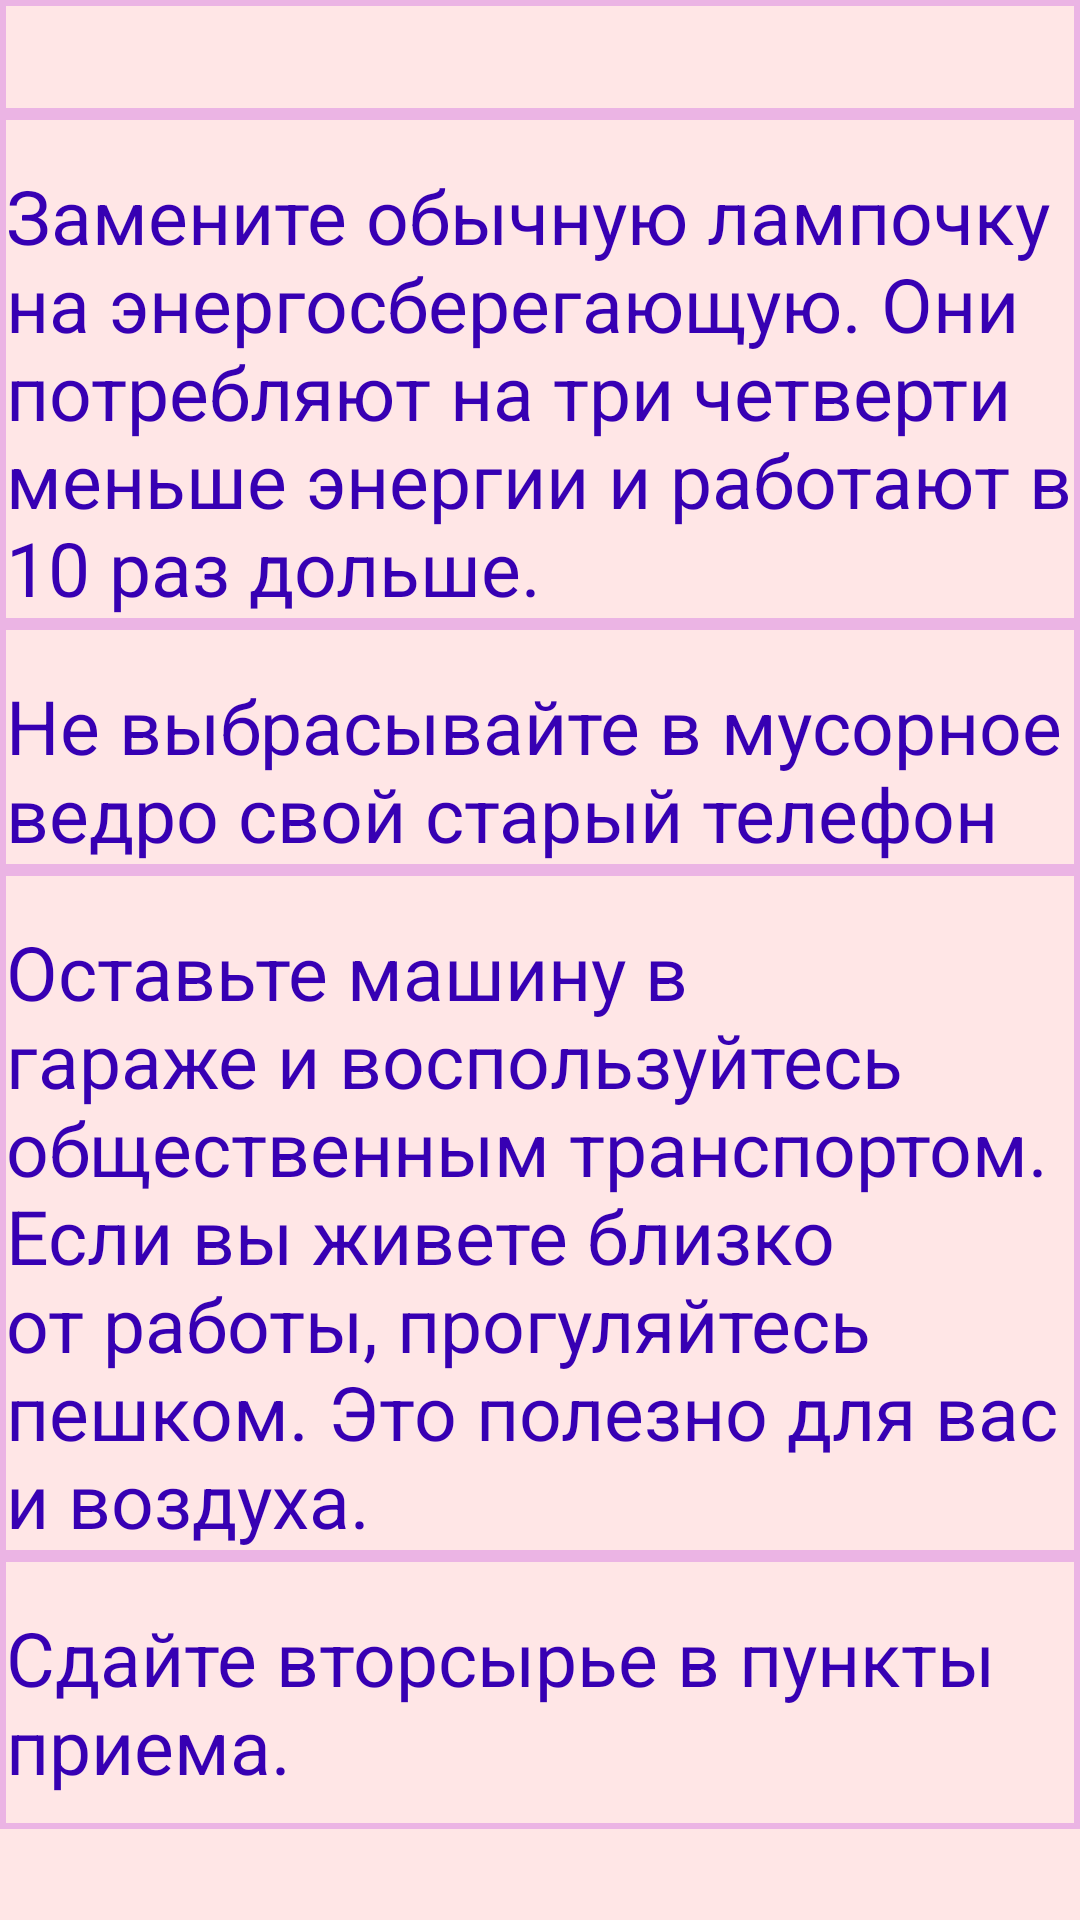

Here is an Android app screen rendered from its layout file. Give the layout XML and the strings, colors and styles it references.
<!-- AndroidManifest.xml: application theme AppTheme -->
<!-- res/layout/fragment_advice.xml -->
<?xml version="1.0" encoding="utf-8"?>
<RelativeLayout xmlns:android="http://schemas.android.com/apk/res/android"
    xmlns:app="http://schemas.android.com/apk/res-auto"
    android:layout_width="match_parent" android:layout_height="match_parent"
    android:background="#FFE6E6">

    <ScrollView
        android:layout_width="match_parent"
        android:layout_height="match_parent">

        <TableLayout
            android:layout_width="match_parent"
            android:layout_height="wrap_content"
            android:stretchColumns="*"
            android:background="#EBB4E4"
            >


            <TableRow
                android:background="#FFE6E6"
                android:layout_width="match_parent"
                android:layout_height="wrap_content"
                android:layout_margin="2dip"
                >

                <TextView
                    android:id="@+id/textViewRes"
                    android:layout_width="wrap_content"
                    android:layout_height="wrap_content"
                    android:layout_marginStart="30dp"
                    android:layout_marginTop="15dp"
                    android:layout_marginEnd="316dp"
                    android:textColor="@color/colorPrimaryDark"/>
            </TableRow>

            <TableRow android:background="#FFE6E6" android:layout_margin="2dip">


                <TextView
                    android:id="@+id/textAdvice1"
                    android:layout_width="wrap_content"
                    android:layout_height="wrap_content"
                    android:layout_marginTop="15dp"
                    android:layout_marginEnd="316dp"

                    android:textSize="25sp"
                    android:text="@string/advice1"
                    android:textColor="@color/colorPrimaryDark"/>
            </TableRow>

            <TableRow android:background="#FFE6E6" android:layout_margin="2dip">

                <TextView
                    android:id="@+id/textAdvice4"
                    android:layout_width="wrap_content"
                    android:layout_height="wrap_content"

                    android:layout_marginTop="15dp"
                    android:layout_marginEnd="316dp"
                    android:textSize="25sp"
                    android:text="@string/advice4"
                    android:textColor="@color/colorPrimaryDark"/>
            </TableRow>


            <TableRow android:background="#FFE6E6" android:layout_margin="2dip">

                <TextView
                    android:id="@+id/textAdvice2"
                    android:layout_width="319dp"
                    android:layout_height="wrap_content"

                    android:layout_marginTop="15dp"
                    android:layout_marginEnd="316dp"
                    android:text="@string/advice2"
                    android:textColor="@color/colorPrimaryDark"
                    android:textSize="25sp" />
            </TableRow>

            <TableRow android:background="#FFE6E6" android:layout_margin="2dip">


                <TextView
                    android:id="@+id/textAdvice3"
                    android:layout_width="345dp"
                    android:layout_height="72dp"

                    android:layout_marginTop="15dp"
                    android:layout_marginEnd="316dp"
                    android:text="@string/advice3"
                    android:textColor="@color/colorPrimaryDark"
                    android:textSize="25sp" />
            </TableRow>


        </TableLayout>


    </ScrollView>


</RelativeLayout>
<!-- resources referenced by this layout -->
<resources>
  <color name="colorPrimaryDark">#3700B3</color>
  <string name="advice1">Замените обычную лампочку на энергосберегающую. Они потребляют на три четверти меньше энергии и работают в 10 раз дольше.</string>
  <string name="advice2">Оставьте машину в гараже и воспользуйтесь общественным транспортом. Если вы живете близко от работы, прогуляйтесь пешком. Это полезно для вас и воздуха.</string>
  <string name="advice3">Сдайте вторсырье в пункты приема.</string>
  <string name="advice4">Не выбрасывайте в мусорное ведро свой старый телефон</string>
  <style name="AppTheme" parent="Theme.AppCompat.Light.DarkActionBar">
          
          <item name="colorPrimary">@color/colorPrimary</item>
          <item name="colorPrimaryDark">@color/colorPrimaryDark</item>
          <item name="colorAccent">@color/colorAccent</item>
          <item name="primaryTitleColor">@color/primaryTitleColor</item>
      </style>
  <color name="colorPrimary">#6200EE</color>
  <color name="colorAccent">#03DAC5</color>
  <color name="primaryTitleColor">#212121</color>
</resources>
